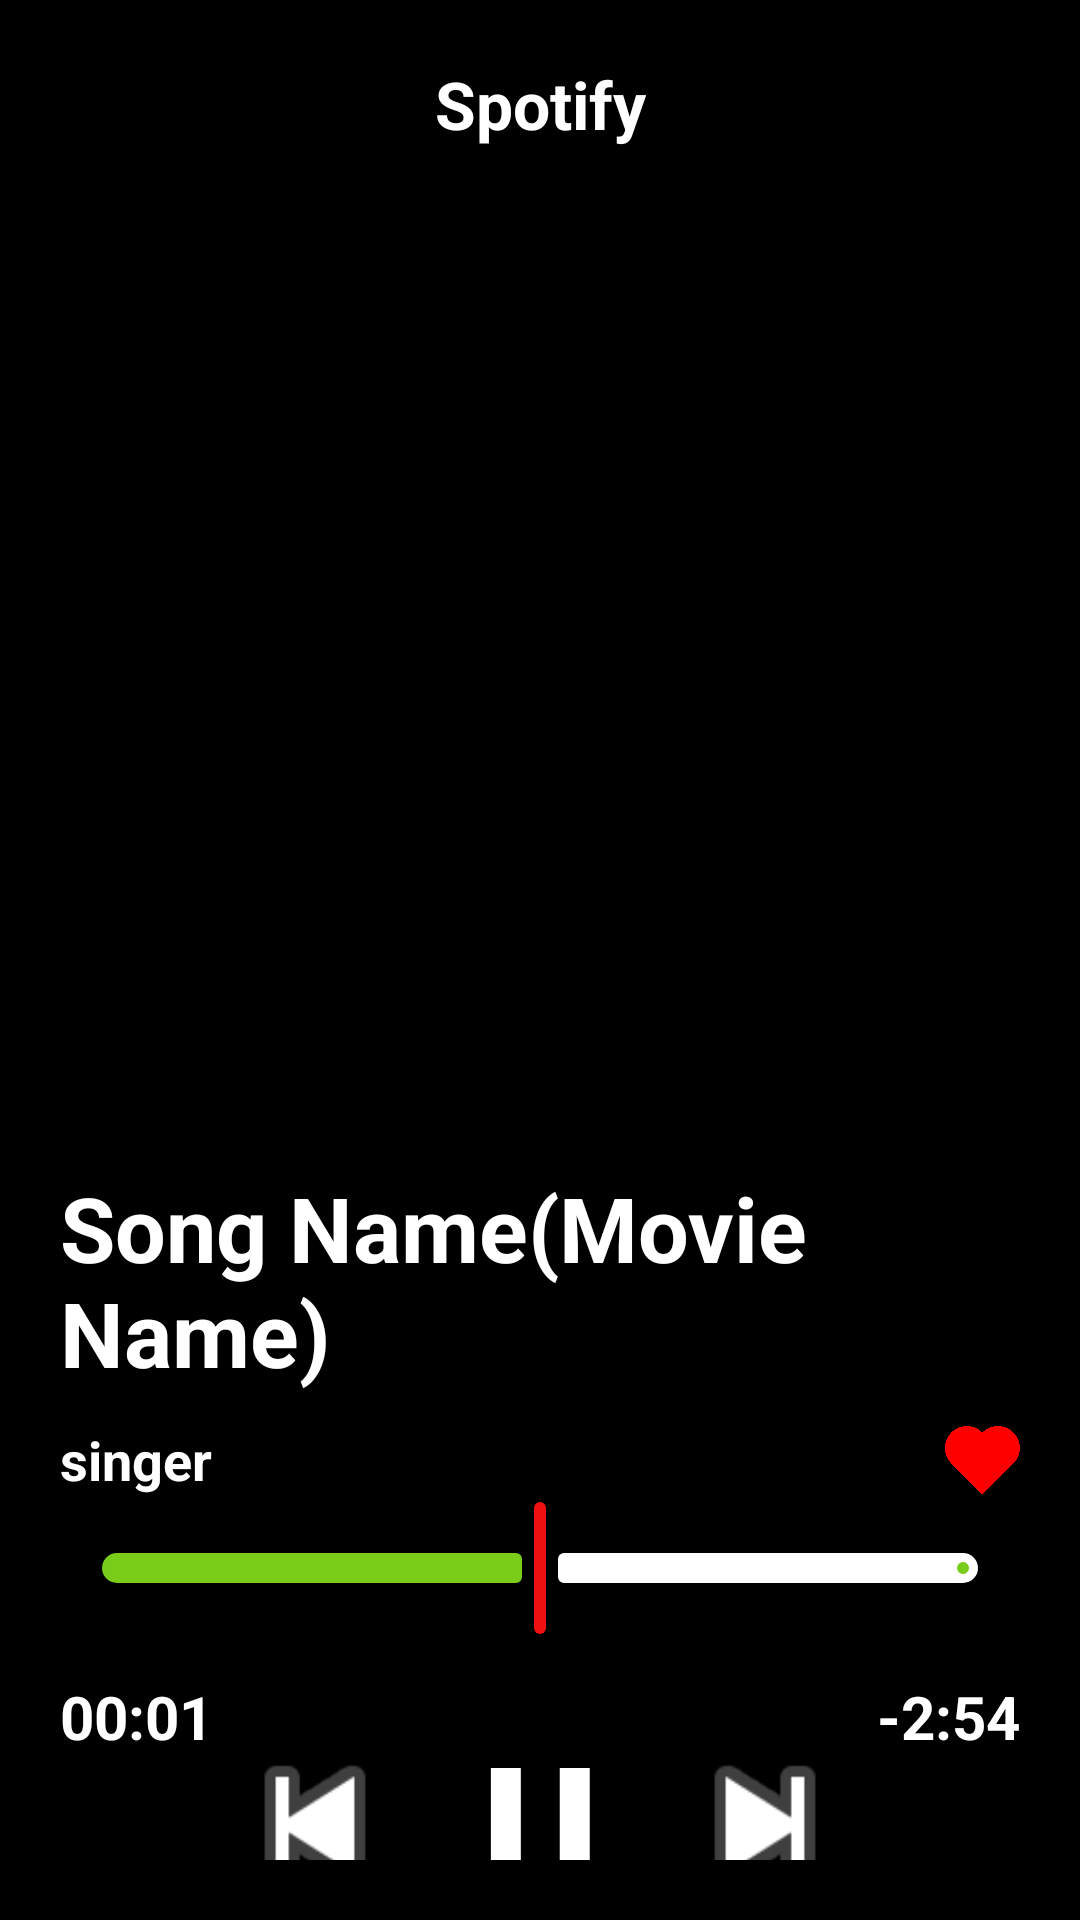

Reconstruct the res/layout file that produces this screen, plus the resources it refers to.
<!-- AndroidManifest.xml: application theme Theme.SpotifyCard -->
<!-- res/layout/activity_main.xml -->
<?xml version="1.0" encoding="utf-8"?>
<androidx.constraintlayout.widget.ConstraintLayout xmlns:android="http://schemas.android.com/apk/res/android"
    xmlns:app="http://schemas.android.com/apk/res-auto"
    xmlns:tools="http://schemas.android.com/tools"
    android:layout_width="match_parent"
    android:padding="20dp"
    android:layout_height="match_parent"
    android:background="@color/black"
    tools:context=".MainActivity">

    <TextView
        android:layout_width="wrap_content"
        android:layout_height="wrap_content"
        android:text="Spotify"
        android:textColor="@color/white"
        android:textSize="22sp"
        android:textStyle="bold"
        app:layout_constraintEnd_toEndOf="parent"
        app:layout_constraintStart_toStartOf="parent"
        app:layout_constraintTop_toTopOf="parent" />

    <ImageView
        android:id="@+id/img1"
        android:layout_width="250dp"
        android:layout_height="300dp"
        android:src="@drawable/kesariya"
        app:layout_constraintBottom_toBottomOf="parent"
        app:layout_constraintEnd_toEndOf="parent"
        app:layout_constraintHorizontal_bias="0.496"
        app:layout_constraintLeft_toLeftOf="parent"
        app:layout_constraintRight_toRightOf="parent"
        app:layout_constraintStart_toStartOf="parent"
        app:layout_constraintTop_toTopOf="parent"
        app:layout_constraintVertical_bias="0.227" />

    <TextView
        android:id="@+id/song"
        android:layout_width="wrap_content"
        android:layout_height="wrap_content"
        android:layout_marginTop="1dp"
        android:text="Song Name(Movie Name)"
        android:textColor="@color/white"
        android:textSize="30sp"
        android:textStyle="bold"
        app:layout_constraintLeft_toLeftOf="parent"
        app:layout_constraintTop_toBottomOf="@id/img1" />

    <TextView
        android:id="@+id/singer"
        android:textColor="@color/white"
        android:layout_width="wrap_content"
        android:layout_height="wrap_content"
        app:layout_constraintLeft_toLeftOf="parent"
        android:text="singer"
        android:layout_marginTop="10dp"
        app:layout_constraintTop_toBottomOf="@id/song"
        android:textSize="18sp"
        android:textStyle="bold"
        />

    <ImageView
        android:layout_width="25dp"
        android:layout_height="25dp"
        android:layout_marginTop="10dp"
        app:layout_constraintRight_toRightOf="parent"
        app:layout_constraintTop_toBottomOf="@id/song"
        android:src="@drawable/heart"

        />






    <com.google.android.material.slider.Slider
        android:id="@+id/range_slider"
        android:layout_width="match_parent"
        android:layout_height="wrap_content"
        android:value="50.0"
        android:valueFrom="0"
        android:valueTo="100"
        app:layout_constraintLeft_toLeftOf="parent"
        app:layout_constraintRight_toRightOf="parent"
        app:layout_constraintTop_toBottomOf="@id/singer"
        app:thumbColor="#EF1111"
        app:trackColorActive="#79CC19"
        app:trackColorInactive="@color/white"
        app:trackHeight="10dp"
        />



    <TextView
        android:id="@+id/textView2"
        android:layout_width="wrap_content"
        android:layout_height="wrap_content"
        android:layout_marginTop="12dp"
        android:text="00:01"
        android:textColor="@color/white"
        android:textSize="20sp"
        android:textStyle="bold"
        app:layout_constraintLeft_toLeftOf="parent"
        app:layout_constraintTop_toBottomOf="@id/range_slider"
        />

    <TextView
        android:id="@+id/textView3"
        android:layout_width="wrap_content"
        android:layout_height="wrap_content"
        android:text="-2:54"
        android:textSize="20sp"
        android:textColor="@color/white"
        app:layout_constraintTop_toBottomOf="@id/range_slider"
        app:layout_constraintRight_toRightOf="parent"
        android:layout_marginTop="12dp"
        android:textStyle="bold"
        />

    <ImageView
        android:id="@+id/prev"
        android:layout_width="70dp"
        android:layout_height="70dp"
        app:layout_constraintLeft_toLeftOf="parent"
        app:layout_constraintTop_toBottomOf="@id/range_slider"
        app:layout_constraintBottom_toBottomOf="parent"
        android:layout_marginTop="50dp"
        android:layout_marginLeft="50dp"
        app:srcCompat="@android:drawable/ic_media_previous"
        />

    <ImageView
        android:id="@+id/next"
        android:layout_width="70dp"
        android:layout_height="70dp"
        app:srcCompat="@android:drawable/ic_media_next"
        app:layout_constraintRight_toRightOf="parent"
        android:layout_marginTop="50dp"
        android:layout_marginRight="50dp"
        app:layout_constraintBottom_toBottomOf="parent"
        app:layout_constraintTop_toBottomOf="@id/range_slider"/>

    <ImageView
        android:layout_width="70dp"
        android:layout_height="70dp"
        android:src="@drawable/finalp"
        app:layout_constraintLeft_toRightOf="@+id/prev"
        app:layout_constraintRight_toLeftOf="@id/next"
        app:layout_constraintTop_toBottomOf="@id/range_slider"
        app:layout_constraintBottom_toBottomOf="parent"
        android:layout_marginTop="50dp"

        />



</androidx.constraintlayout.widget.ConstraintLayout>
<!-- resources referenced by this layout -->
<resources>
  <!-- drawable finalp: png bitmap (drawable, 13766 bytes) -->
  <!-- drawable heart: png bitmap (drawable, 6172 bytes) -->
  <style name="Theme.SpotifyCard" parent="Base.Theme.SpotifyCard" />
  <style name="Base.Theme.SpotifyCard" parent="Theme.Material3.DayNight.NoActionBar">
          
          
      </style>
  <!-- not gathered from this repository: default colours our renderer supplied (Android Studio template values) -->
  <color name="black">#FF000000</color>
  <color name="white">#FFFFFFFF</color>
</resources>
